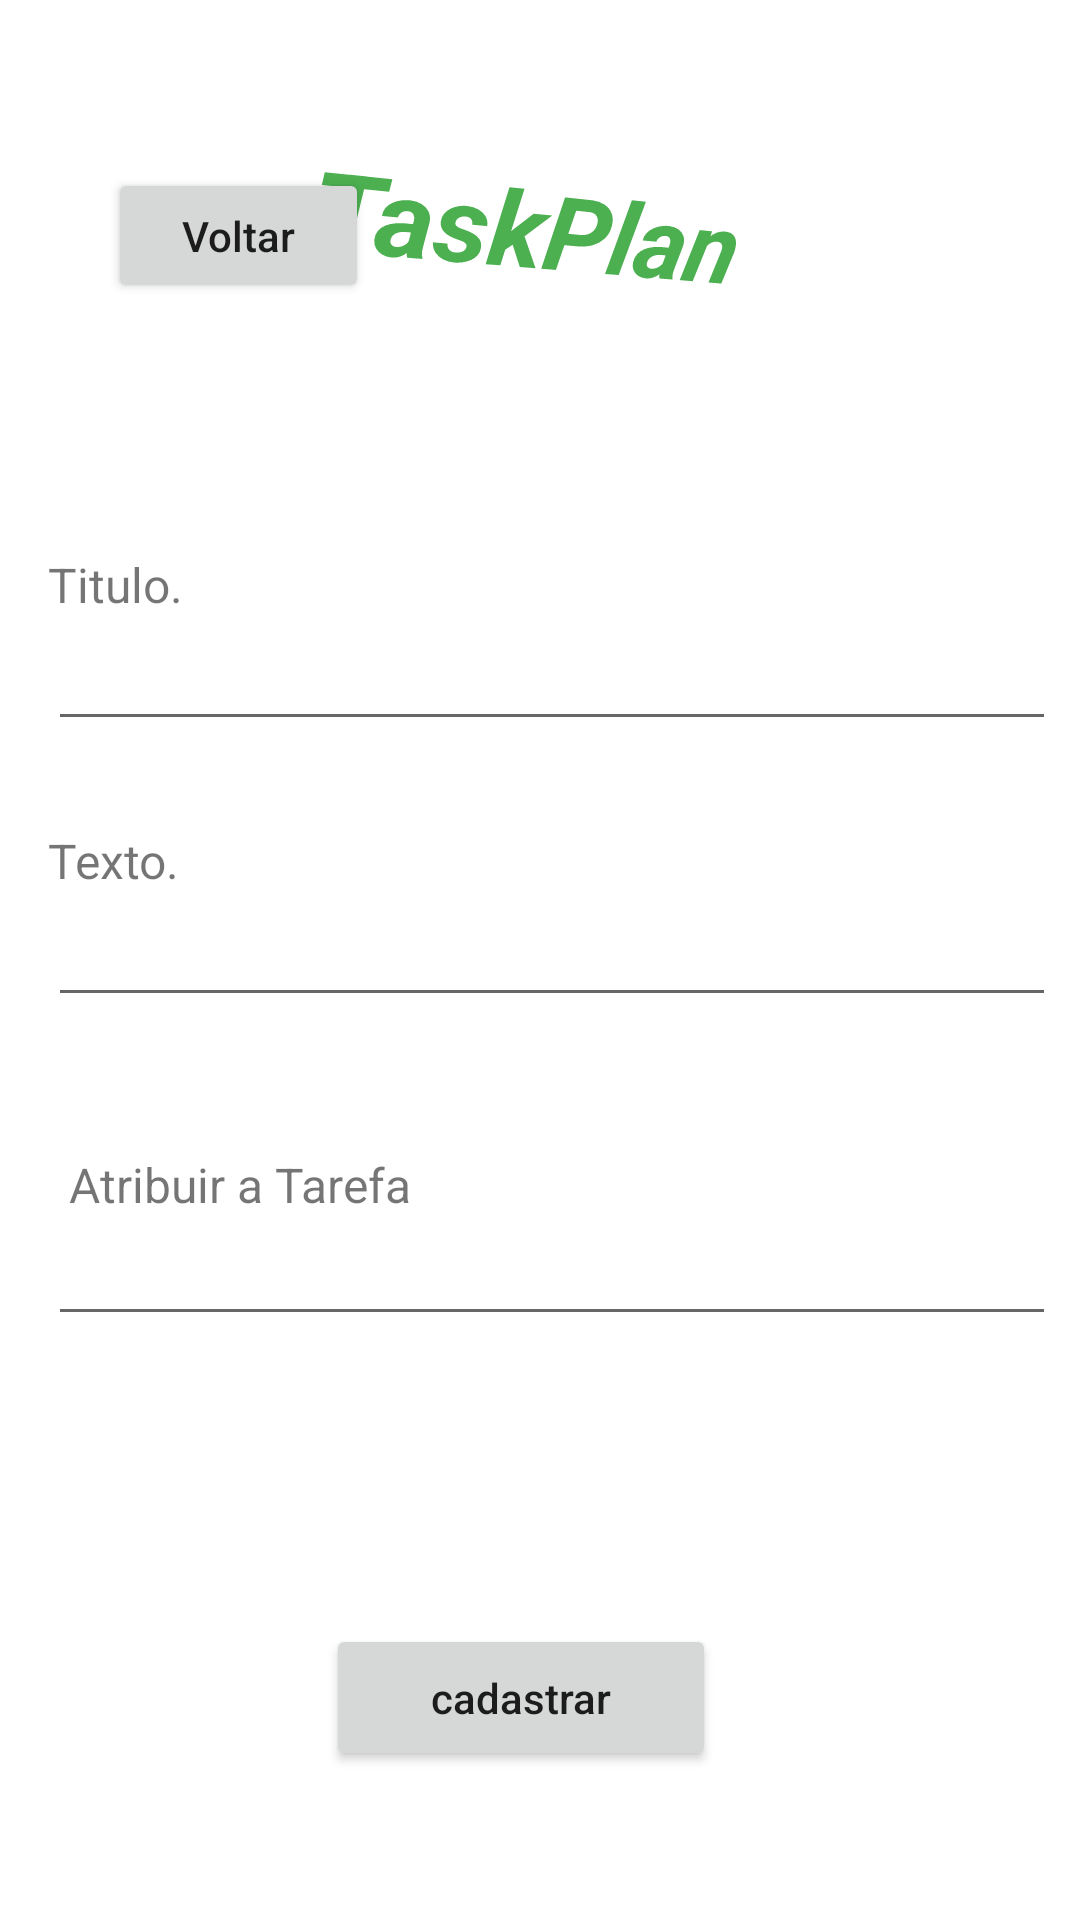

Layout XML and referenced resources for this Android screen:
<!-- AndroidManifest.xml: application theme Theme.TaskPlan -->
<!-- res/layout/activity_criar_anotacoes.xml -->
<?xml version="1.0" encoding="utf-8"?>
<androidx.constraintlayout.widget.ConstraintLayout xmlns:android="http://schemas.android.com/apk/res/android"
    xmlns:app="http://schemas.android.com/apk/res-auto"
    xmlns:tools="http://schemas.android.com/tools"
    android:layout_width="match_parent"
    android:layout_height="match_parent"
    tools:context=".criar_anotacoes">

    <EditText
        android:id="@+id/etAtribuirAnot"
        android:layout_width="wrap_content"
        android:layout_height="wrap_content"
        android:layout_marginStart="16dp"
        android:layout_marginTop="20dp"
        android:ems="16"
        android:inputType="textEmailAddress"
        app:layout_constraintStart_toStartOf="parent"
        app:layout_constraintTop_toTopOf="@+id/textoEmail4" />

    <Button
        android:id="@+id/button6"
        android:layout_width="130dp"
        android:layout_height="49dp"
        android:layout_marginTop="96dp"
        android:onClick="mInserir"
        android:text="cadastrar"
        android:textAllCaps="false"
        android:textSize="14sp"
        app:layout_constraintEnd_toEndOf="parent"
        app:layout_constraintHorizontal_bias="0.473"
        app:layout_constraintStart_toStartOf="parent"
        app:layout_constraintTop_toBottomOf="@+id/etAtribuirAnot" />

    <TextView
        android:id="@+id/textoEmail4"
        android:layout_width="wrap_content"
        android:layout_height="wrap_content"
        android:layout_marginStart="16dp"
        android:layout_marginTop="384dp"
        android:text="Atribuir a Tarefa"
        android:textSize="16sp"
        app:layout_constraintEnd_toEndOf="parent"
        app:layout_constraintHorizontal_bias="0.031"
        app:layout_constraintStart_toStartOf="parent"
        app:layout_constraintTop_toTopOf="parent" />

    <TextView
        android:id="@+id/textoEmail3"
        android:layout_width="wrap_content"
        android:layout_height="wrap_content"
        android:layout_marginStart="16dp"
        android:layout_marginTop="276dp"
        android:text="Texto."
        android:textSize="16sp"
        app:layout_constraintEnd_toEndOf="parent"
        app:layout_constraintHorizontal_bias="0.0"
        app:layout_constraintStart_toStartOf="parent"
        app:layout_constraintTop_toTopOf="parent" />

    <EditText
        android:id="@+id/etTextoAnot"
        android:layout_width="wrap_content"
        android:layout_height="wrap_content"
        android:layout_marginStart="16dp"
        android:layout_marginTop="92dp"
        android:ems="16"
        android:inputType="textEmailAddress"
        app:layout_constraintStart_toStartOf="parent"
        app:layout_constraintTop_toBottomOf="@+id/textoEmail2" />

    <EditText
        android:id="@+id/etNomeAnot"
        android:layout_width="wrap_content"
        android:layout_height="wrap_content"
        android:layout_marginStart="16dp"
        android:ems="16"
        android:inputType="textEmailAddress"
        app:layout_constraintStart_toStartOf="parent"
        app:layout_constraintTop_toBottomOf="@+id/textoEmail2" />

    <TextView
        android:id="@+id/textoEmail2"
        android:layout_width="wrap_content"
        android:layout_height="wrap_content"
        android:layout_marginStart="16dp"
        android:layout_marginTop="184dp"
        android:text="Titulo."
        android:textSize="16sp"
        app:layout_constraintEnd_toEndOf="parent"
        app:layout_constraintHorizontal_bias="0.0"
        app:layout_constraintStart_toStartOf="parent"
        app:layout_constraintTop_toTopOf="parent" />

    <TextView
        android:id="@+id/textView10"
        android:layout_width="wrap_content"
        android:layout_height="wrap_content"
        android:layout_marginTop="52dp"
        android:rotation="8"
        android:rotationX="-17"
        android:rotationY="8"
        android:text="TaskPlan"
        android:textColor="#4CAF50"
        android:textSize="36sp"
        android:textStyle="bold|italic"
        android:typeface="sans"
        app:layout_constraintEnd_toEndOf="parent"
        app:layout_constraintStart_toStartOf="parent"
        app:layout_constraintTop_toTopOf="parent" />

    <Button
        android:id="@+id/button4"
        android:layout_width="87dp"
        android:layout_height="45dp"
        android:layout_marginStart="36dp"
        android:layout_marginTop="56dp"
        android:onClick="IrtelaAnotacoes"
        android:text="Voltar"
        android:textAllCaps="false"
        android:textSize="14sp"
        app:layout_constraintStart_toStartOf="parent"
        app:layout_constraintTop_toTopOf="parent" />

</androidx.constraintlayout.widget.ConstraintLayout>
<!-- resources referenced by this layout -->
<resources>
  <style name="Theme.TaskPlan" parent="Theme.MaterialComponents.DayNight.DarkActionBar">
          
          <item name="colorPrimary">@color/green</item>
          <item name="colorPrimaryVariant">@color/purple_700</item>
          <item name="colorOnPrimary">@color/white</item>
          
          <item name="colorSecondary">@color/teal_200</item>
          <item name="colorSecondaryVariant">@color/teal_700</item>
          <item name="colorOnSecondary">@color/black</item>
          
          <item name="android:statusBarColor" tools:targetApi="l">?attr/colorPrimaryVariant</item>
          
      </style>
  <color name="green">#FF1B5E20</color>
  <color name="purple_700">#FF3700B3</color>
  <color name="white">#FFFFFFFF</color>
  <color name="teal_200">#FF03DAC5</color>
  <color name="teal_700">#FF018786</color>
  <color name="black">#FF000000</color>
</resources>
